Run: headless pygame with SDL's dummy video driver; simulated clock (each Clock.tick advances the game by its frame time, no real sleeping); random seed 0; keys injected as events and as key.get_pressed() state; mouse plan: one left click at the window centre at the start of phase 2, then a move to the lower-right quarter at the start of phase 3.
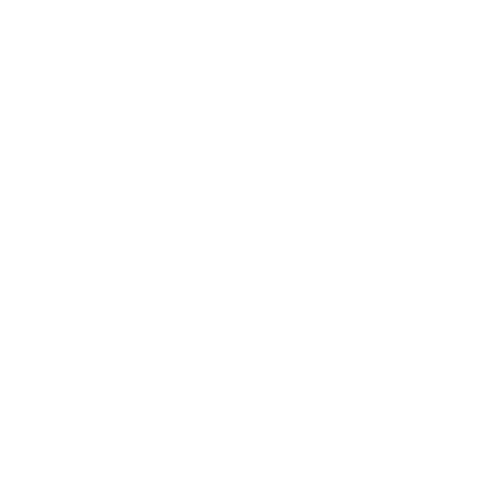
Frame 1 of 4 · flips 1–60 · no input
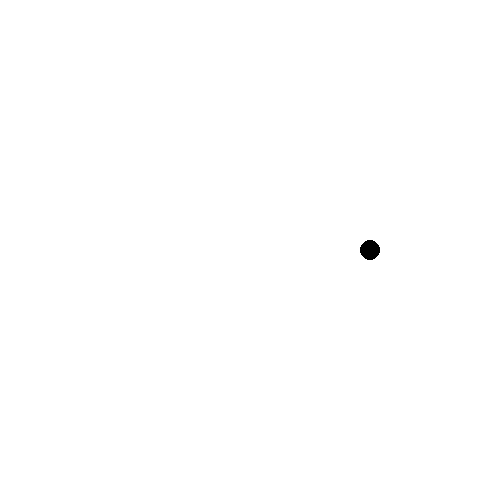
Frame 2 of 4 · flips 61–180 · clicked the window centre · tapped SPACE, RETURN · held RIGHT (→), D
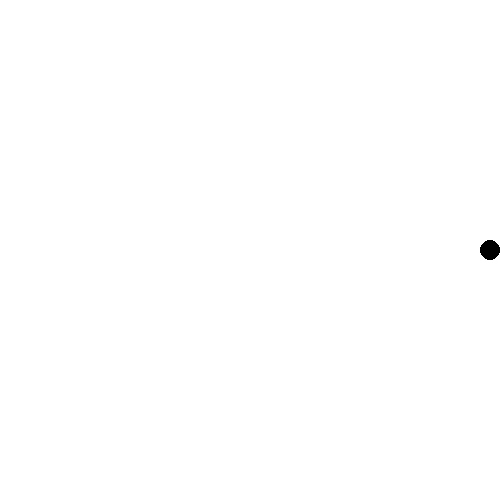
Frame 3 of 4 · flips 181–300 · moved the mouse to the lower-right quarter · held DOWN (↓), S
Frame 4 of 4 · flips 301–420 · held LEFT (←), A, UP (↑), W · screen same as frame 1, image omitted

The pygame program that drew these frames:

import pygame
import sys

pygame.init()
clock = pygame.time.Clock()

screen = pygame.display.set_mode([500, 500])

gameOn = True
circles = []
while gameOn == True:
    screen.fill([255,255,255])
    for event in pygame.event.get():
        if event.type == pygame.QUIT:
            pygame.quit()
            sys.exit()
        elif event.type == pygame.MOUSEBUTTONDOWN:
            downPos = pygame.mouse.get_pos()
            circles.append(list(downPos))

    for i in range(len(circles)):
        a = circles[i]
        a[0] = a[0]+1
        pygame.draw.circle(screen, [0,0,0], a, 10)
            
    clock.tick(100)
    pygame.display.flip()
pygame.quit()
